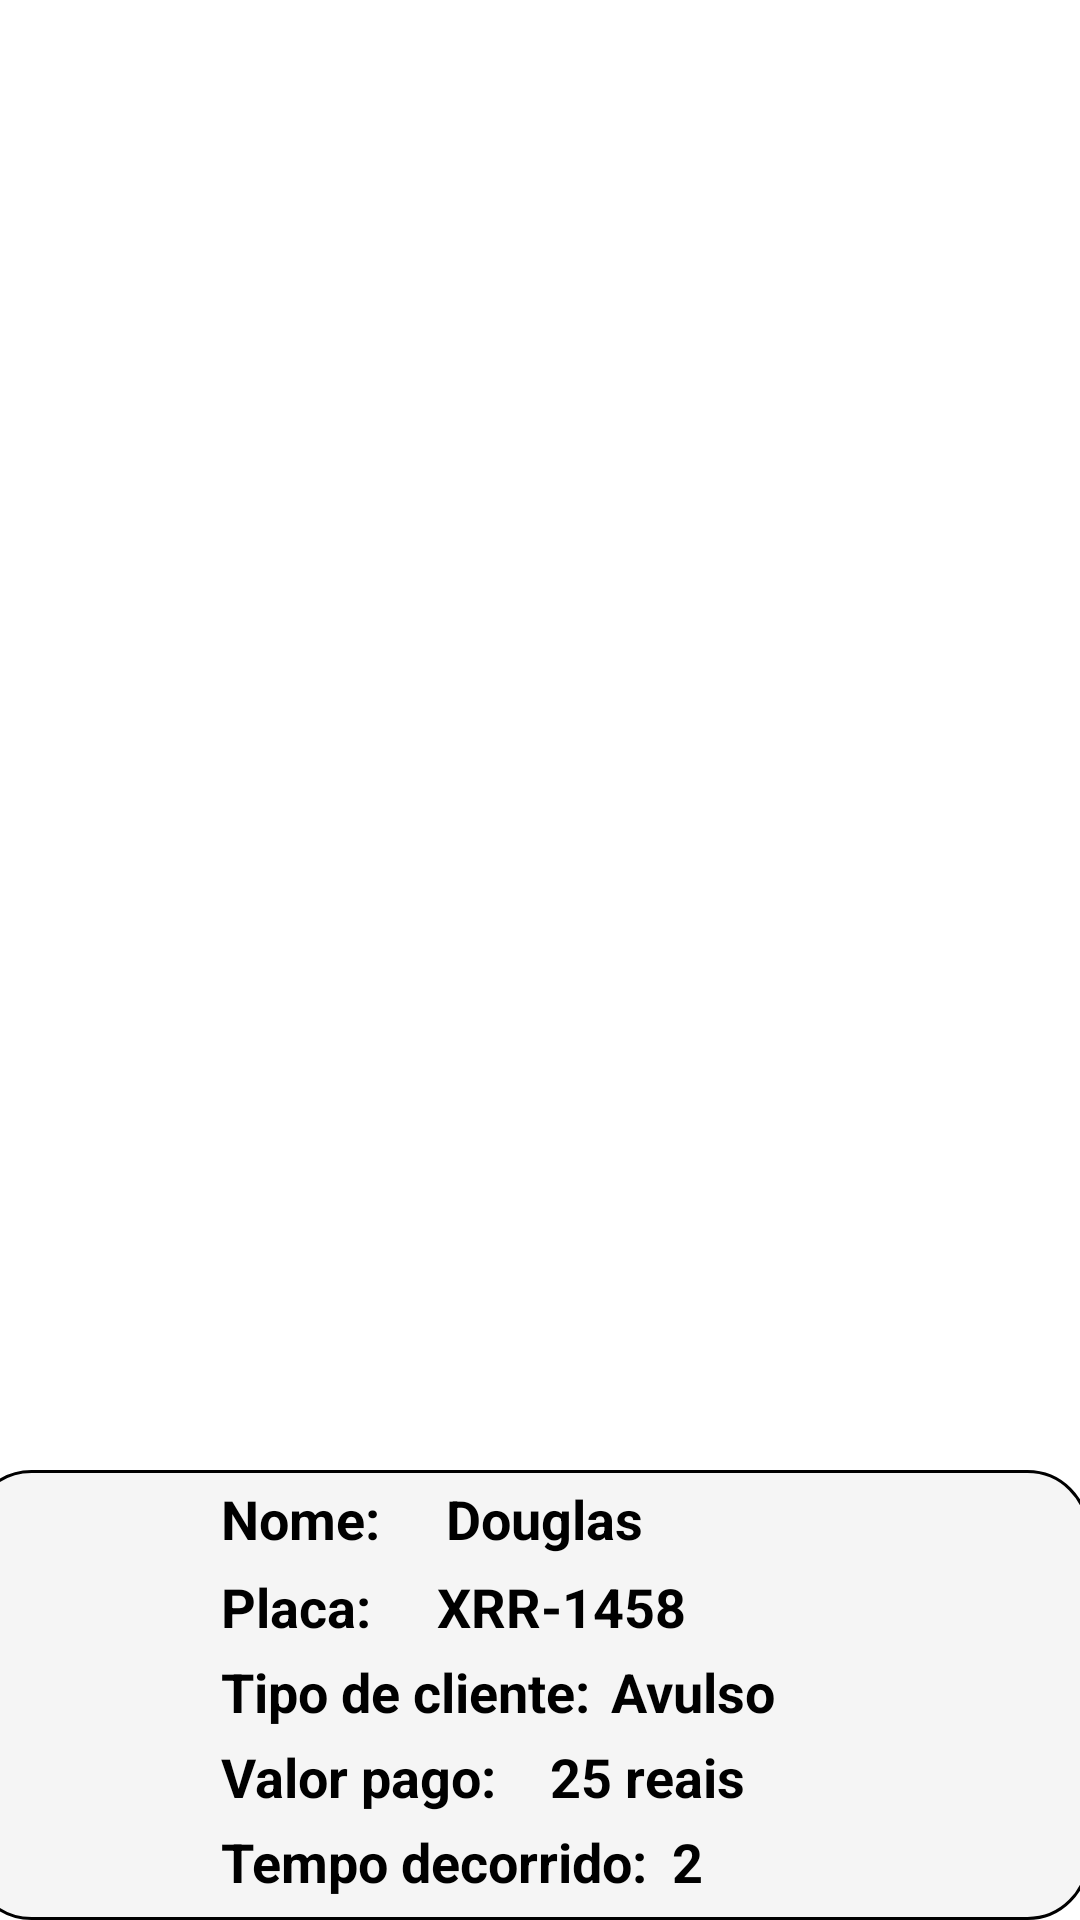

Layout XML and referenced resources for this Android screen:
<!-- AndroidManifest.xml: application theme Theme.Minoru -->
<!-- res/layout/veiculo_item2.xml -->
<?xml version="1.0" encoding="utf-8"?>
<androidx.constraintlayout.widget.ConstraintLayout xmlns:android="http://schemas.android.com/apk/res/android"
    xmlns:app="http://schemas.android.com/apk/res-auto"
    xmlns:tools="http://schemas.android.com/tools"
    android:layout_width="400dp"
    android:layout_height="165dp"
    >


    <View
        android:id="@+id/containerComponentsp"
        style="@style/Edit_textl"
        android:layout_width="373dp"
        android:layout_height="150dp"
        android:layout_marginEnd="4dp"
        app:layout_constraintBottom_toBottomOf="parent"
        app:layout_constraintEnd_toEndOf="parent"
        app:layout_constraintHorizontal_bias="0.608"
        app:layout_constraintStart_toStartOf="parent" />

    <ImageView
        android:id="@+id/imageView_veiculo"
        android:layout_width="81dp"
        android:layout_height="67dp"
        android:layout_marginStart="16dp"
        android:layout_marginTop="36dp"
        android:layout_weight="1"
        app:layout_constraintStart_toStartOf="parent"
        app:layout_constraintTop_toTopOf="@+id/containerComponentsp"
        app:srcCompat="@drawable/ic_carro" />

    <ImageView
        android:id="@+id/imgstatus"
        android:layout_width="15dp"
        android:layout_height="15dp"
        android:layout_marginEnd="40dp"
        android:layout_marginTop="60dp"
        android:layout_weight="1"
        app:layout_constraintEnd_toEndOf="parent"
        app:layout_constraintTop_toTopOf="@+id/containerComponentsp"
        app:srcCompat="@drawable/ic_finalizado" />


    <TextView
        android:id="@+id/txtplaca"
        android:layout_width="wrap_content"
        android:layout_height="wrap_content"
        android:text="Placa:"
        android:textColor="@color/black"
        android:textSize="18dp"
        android:textStyle="bold"
        android:layout_marginTop="5dp"
        app:layout_constraintStart_toStartOf="@+id/txtnome"
        app:layout_constraintTop_toBottomOf="@+id/txtnome" />

    <TextView
        android:id="@+id/txtnome"
        android:layout_width="wrap_content"
        android:layout_height="wrap_content"
        android:layout_marginTop="4dp"
        android:layout_marginEnd="180dp"
        android:text="Nome:"
        android:textColor="@color/black"
        android:textSize="18dp"
        android:textStyle="bold"
        app:layout_constraintEnd_toEndOf="parent"
        app:layout_constraintHorizontal_bias="0.58"
        app:layout_constraintStart_toStartOf="parent"
        app:layout_constraintTop_toTopOf="@id/containerComponentsp" />

    <TextView
        android:id="@+id/txttipocliente"
        android:layout_width="wrap_content"
        android:layout_height="wrap_content"
        android:layout_marginTop="4dp"
        android:layout_marginEnd="200dp"
        android:layout_marginBottom="1dp"
        android:text="Tipo de cliente:"
        android:textColor="@color/black"
        android:textSize="18dp"
        android:textStyle="bold"
        app:layout_constraintStart_toStartOf="@+id/txtplaca"
        app:layout_constraintTop_toBottomOf="@+id/txtplaca" />

    <TextView
        android:id="@+id/txtvalor"
        android:layout_width="wrap_content"
        android:layout_height="wrap_content"
        android:layout_marginTop="4dp"
        android:layout_marginEnd="200dp"
        android:layout_marginBottom="30dp"
        android:text="Valor pago:"
        android:textSize="18dp"
        android:textColor="@color/black"
        android:textStyle="bold"
        app:layout_constraintStart_toStartOf="@+id/txttipocliente"
        app:layout_constraintTop_toBottomOf="@+id/txttipocliente" />

    <TextView
        android:id="@+id/txttempo"
        android:layout_width="wrap_content"
        android:layout_height="wrap_content"
        android:layout_marginTop="4dp"
        android:layout_marginEnd="200dp"
        android:layout_marginBottom="30dp"
        android:text="Tempo decorrido:"
        android:textSize="18dp"
        android:textColor="@color/black"
        android:textStyle="bold"
        app:layout_constraintStart_toStartOf="@+id/txtvalor"
        app:layout_constraintTop_toBottomOf="@+id/txtvalor" />


    <TextView
        android:id="@+id/txttempodecorrido"
        android:layout_width="wrap_content"
        android:layout_height="wrap_content"
        android:layout_marginTop="4dp"
        android:layout_marginStart="4dp"
        android:text=" 2"
        android:textColor="@color/black"
        android:textSize="18dp"
        android:textStyle="bold"
        app:layout_constraintStart_toEndOf="@+id/txttempo"
        app:layout_constraintTop_toBottomOf="@+id/txtvalor" />


    <TextView
        android:id="@+id/text_placa"
        android:layout_width="wrap_content"
        android:layout_height="wrap_content"
        android:layout_marginStart="22dp"
        android:text="XRR-1458"
        android:textSize="18dp"
        android:textColor="@color/black"
        android:textStyle="bold"
        app:layout_constraintStart_toEndOf="@+id/txtplaca"
        app:layout_constraintTop_toTopOf="@id/txtplaca" />

    <TextView
        android:id="@+id/text_nome"
        android:layout_width="wrap_content"
        android:layout_height="wrap_content"
        android:layout_marginStart="22dp"
        android:layout_marginEnd="136dp"
        android:layout_marginBottom="5dp"
        android:text="Douglas"
        android:textSize="18dp"
        android:textColor="@color/black"
        android:textStyle="bold"
        app:layout_constraintTop_toTopOf="@+id/txtnome"
        app:layout_constraintStart_toEndOf="@+id/txtnome" />

    <TextView
        android:id="@+id/text_horario"
        android:layout_width="wrap_content"
        android:layout_height="wrap_content"
        android:layout_marginStart="7dp"
        android:text="Avulso"
        android:textSize="18dp"
        android:textColor="@color/black"
        android:textStyle="bold"
        app:layout_constraintTop_toTopOf="@id/txttipocliente"
        app:layout_constraintStart_toEndOf="@+id/txttipocliente"
/>

    <TextView
        android:id="@+id/text_valopagar"
        android:layout_width="wrap_content"
        android:layout_height="wrap_content"
        android:layout_marginStart="18dp"
        android:layout_marginEnd="135dp"
        android:layout_marginBottom="26dp"
        android:text="25 reais"
        android:textSize="18dp"
        android:textColor="@color/black"
        android:textStyle="bold"
        app:layout_constraintTop_toTopOf="@+id/txtvalor"
        app:layout_constraintStart_toEndOf="@+id/txtvalor" />
</androidx.constraintlayout.widget.ConstraintLayout>
<!-- resources referenced by this layout -->
<resources>
  <color name="black">#FF000000</color>
  <style name="Edit_textl">
          <item name="android:layout_width">match_parent</item>
          <item name="android:layout_height">wrap_content</item>
          <item name="android:background">@drawable/edit_textl</item>
          <item name="android:padding">20dp</item>
          <item name="android:maxLength">50</item>
          <item name="android:layout_marginLeft">30dp</item>
          <item name="android:layout_marginRight">30dp</item>
          <item name="android:layout_marginTop">15dp</item>
      </style>
  <style name="Theme.Minoru" parent="Theme.MaterialComponents.Light.DarkActionBar">
          
          <item name="colorPrimary">@color/azul</item>
          <item name="colorPrimaryVariant">@color/cinzaes</item>
          <item name="colorOnPrimary">@color/white</item>
          
          <item name="colorSecondary">@color/teal_200</item>
          <item name="colorSecondaryVariant">@color/teal_700</item>
          <item name="colorOnSecondary">@color/black</item>
          
          <item name="android:statusBarColor">?attr/colorPrimaryVariant</item>
          
      </style>
  <!-- drawable edit_textl (drawable) -->
  <?xml version="1.0" encoding="utf-8"?>
  <shape xmlns:android="http://schemas.android.com/apk/res/android">
  
      <solid android:color="@color/Cinza"/>
      <corners android:radius="20dp"/>
      <stroke android:color="@color/black" android:width="1dp"/>
  
  </shape>
  <color name="azul">#1F28EC</color>
  <color name="cinzaes">#AEAEAE</color>
  <color name="white">#FFFFFFFF</color>
  <color name="teal_200">#90EE90</color>
  <color name="teal_700">#FF018786</color>
  <color name="Cinza">#f5f5f5</color>
</resources>
